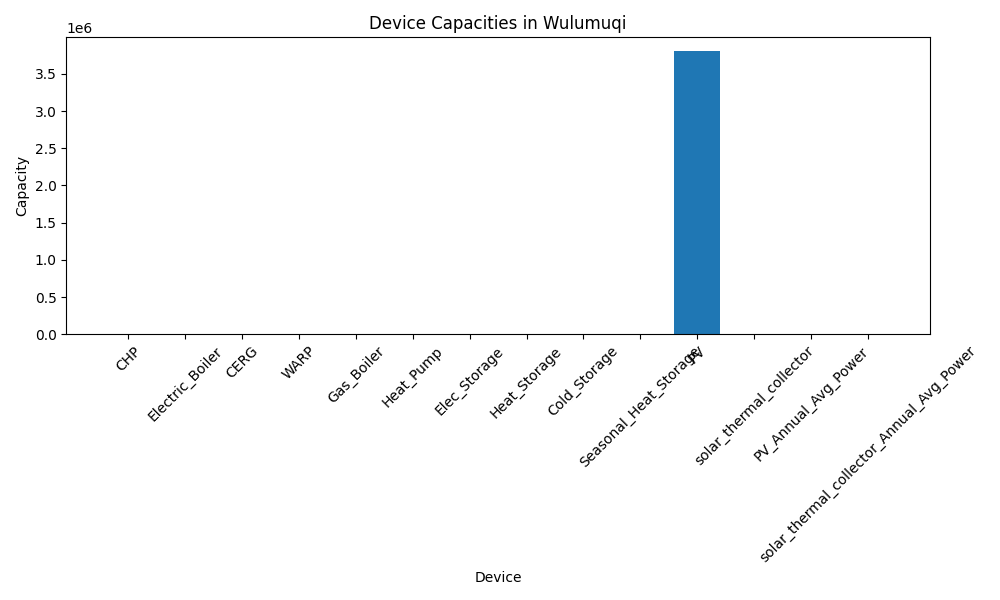

The file beside this chart, header and first rows:
City, Device, Capacity
Wulumuqi, CHP (MW), 0.02093
Wulumuqi, Electric_Boiler (MW), 111.4
Wulumuqi, CERG (MW), 161.4
Wulumuqi, WARP (MW), 0.0
Wulumuqi, Gas_Boiler (MW), 2679
Wulumuqi, Ground_Heat_Pump_heat (MW), 51.46
Wulumuqi, Ground_Heat_Pump_cold (MW), 51.46
Wulumuqi, Elec_Storage (MW), 50.02
Wulumuqi, Heat_Storage (MW), 22.56
Wulumuqi, Cold_Storage (MW), 314
Wulumuqi, Seasonal_Heat_Storage (MWh), 5882
Wulumuqi, PV (km^2), 3.8
Wulumuqi, solar_thermal_collector (km^2), 0.0
Wulumuqi, PV_Annual_maxium_Avg_Power (MW), 69.72
Wulumuqi, PV_Annual_Avg_Power (MW), 67.98
Wulumuqi, solar_thermal_collector_Annual_Avg_Power…, 0.0
